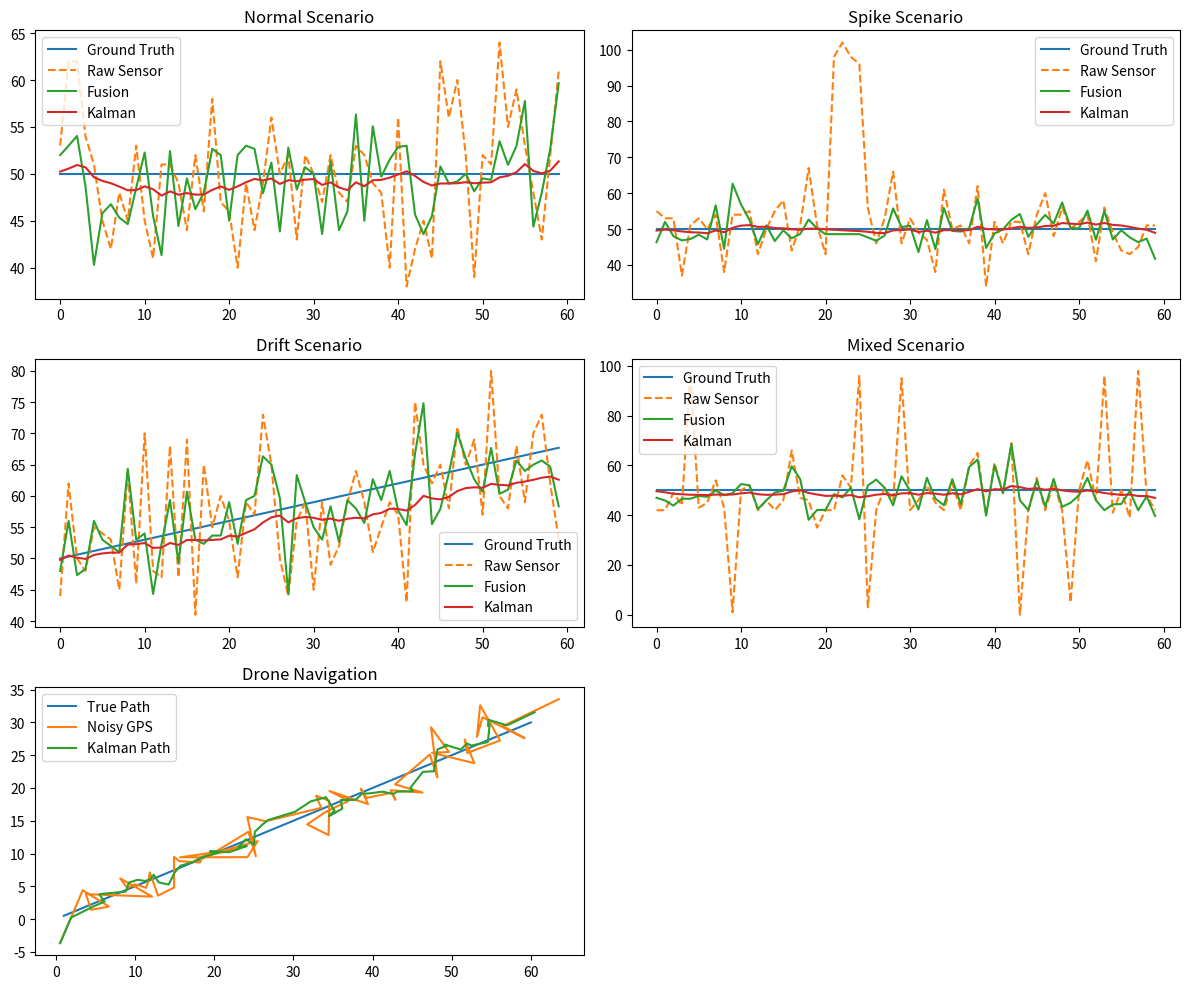

The script that saved this image:
import random
import numpy as np
import matplotlib.pyplot as plt
random.seed(42)
np.random.seed(42)

# ---------------- CONFIG ----------------
LOW = 10
HIGH = 90
DEFAULT = 50
ITER = 60

SCENARIOS = ["normal", "spike", "drift", "mixed"]


# ---------------- SENSOR ----------------
class Sensor:
    def __init__(self):
        self.prev = None
        self.health = 100

    def read(self, t, scenario):
        base = 50

        if scenario == "spike" and 20 < t < 25:
            return random.randint(95, 110)

        if scenario == "drift":
            base += t * 0.3

        if scenario == "mixed":
            r = random.random()
            if r < 0.1:
                return random.randint(0, 5)
            elif r < 0.2:
                return random.randint(95, 100)
            elif r < 0.3:
                return 42

        return int(np.random.normal(base, 8))


# ---------------- FAULT DETECTION ----------------
def detect_fault(value, prev):
    if value < LOW or value > HIGH:
        return "range"
    if prev is not None and value == prev:
        return "stuck"
    if prev is not None and abs(value - prev) > 30:
        return "spike"
    return None


# ---------------- FUSION ----------------
def weighted_fusion(values, sensors):
    valid = []
    weights = []

    for v, s in zip(values, sensors):
        if LOW <= v <= HIGH:
            valid.append(v)
            weights.append(max(s.health, 1))

    if not valid:
        return None

    return np.average(valid, weights=weights)


# ---------------- ADAPTIVE KALMAN FILTER ----------------
class AdaptiveKalmanFilter:
    def __init__(self):
        self.x = 50          # IMPORTANT: start near true value
        self.P = 1
        self.Q = 0.05       # smaller process noise (more stable)
        self.R = 8          # slightly higher base measurement noise
        self.alpha = 0.05   # VERY SMALL adaptation rate

    def update(self, measurement):
        # prediction
        self.P += self.Q

        # innovation (error)
        innovation = abs(measurement - self.x)

        # VERY controlled adaptation
        self.R = (1 - self.alpha) * self.R + self.alpha * min(max(innovation, 1), 15)

        # gain
        K = self.P / (self.P + self.R)

        # update
        self.x = self.x + K * (measurement - self.x)
        self.P = (1 - K) * self.P

        return self.x

# ---------------- SENSOR SIMULATION ----------------
def run_scenario(scenario):
    sensors = [Sensor(), Sensor(), Sensor()]
    kf = AdaptiveKalmanFilter()

    last_valid = None
    gt, fusion, kalman, raw = [], [], [], []

    faults = 0
    total = 0

    for t in range(ITER):
        values = [s.read(t, scenario) for s in sensors]
        raw.append(values[0])   # store first sensor as raw baseline
        true_val = 50 + (t * 0.3 if scenario == "drift" else 0)
        gt.append(true_val)

        for i, s in enumerate(sensors):
            fault = detect_fault(values[i], s.prev)

            if fault:
                s.health -= 20
                faults += 1
            else:
                s.health = min(100, s.health + 5)

            s.prev = values[i]

        out = weighted_fusion(values, sensors)

        if out is None:
            out = last_valid if last_valid is not None else DEFAULT
        else:
            last_valid = out

        fusion.append(out)
        kalman.append(kf.update(out))

        total += len(values)

    gt = np.array(gt)
    fusion = np.array(fusion)
    kalman = np.array(kalman)

    rmse_fusion = np.sqrt(np.mean((gt - fusion) ** 2))
    rmse_kalman = np.sqrt(np.mean((gt - kalman) ** 2))
    improvement = ((rmse_fusion - rmse_kalman) / rmse_fusion) * 100

    print(f"\n--- {scenario.upper()} ---")
    print(f"Fault Rate: {round((faults/total)*100,2)}%")
    print(f"RMSE (Fusion): {round(rmse_fusion,2)}")
    print(f"RMSE (Kalman): {round(rmse_kalman,2)}")
    print(f"Improvement: {round(rmse_fusion,2)} → {round(rmse_kalman,2)}")
    print(f"Improvement %: {improvement:.2f}")

    return gt, fusion, kalman, raw


# ---------------- DRONE SIMULATION ----------------
def drone_simulation():
    steps = 60

    true_x, true_y = [], []
    x, y = 0, 0

    for _ in range(steps):
        x += 1
        y += 0.5
        true_x.append(x)
        true_y.append(y)

    noisy_x = [val + np.random.normal(0, 2) for val in true_x]
    noisy_y = [val + np.random.normal(0, 2) for val in true_y]

    # 2D Kalman (position + velocity)
    def kalman_2d(noisy):
        x = np.array([[noisy[0]], [0]])
        P = np.eye(2)

        F = np.array([[1, 1], [0, 1]])
        H = np.array([[1, 0]])

        Q = np.array([[0.1, 0], [0, 0.1]])
        R = np.array([[4]])

        results = []

        for z in noisy:
            x = F @ x
            P = F @ P @ F.T + Q

            y = np.array([[z]]) - (H @ x)
            S = H @ P @ H.T + R
            K = P @ H.T @ np.linalg.inv(S)

            x = x + K @ y
            P = (np.eye(2) - K @ H) @ P

            results.append(x[0, 0])

        return results

    filtered_x = kalman_2d(noisy_x)
    filtered_y = kalman_2d(noisy_y)

    # RMSE
    true_x_arr = np.array(true_x)
    true_y_arr = np.array(true_y)
    noisy_x_arr = np.array(noisy_x)
    noisy_y_arr = np.array(noisy_y)
    filt_x_arr = np.array(filtered_x)
    filt_y_arr = np.array(filtered_y)

    rmse_noisy = np.sqrt(np.mean((true_x_arr - noisy_x_arr)**2 + (true_y_arr - noisy_y_arr)**2))
    rmse_filtered = np.sqrt(np.mean((true_x_arr - filt_x_arr)**2 + (true_y_arr - filt_y_arr)**2))

    print("\n--- DRONE NAVIGATION SIMULATION ---")
    print(f"RMSE (Noisy GPS): {rmse_noisy:.2f}")
    print(f"RMSE (Kalman): {rmse_filtered:.2f}")
    print(f"Improvement: {((rmse_noisy - rmse_filtered)/rmse_noisy)*100:.2f}%")

    return true_x, true_y, noisy_x, noisy_y, filtered_x, filtered_y


# ---------------- MAIN ----------------
def main():
    print("\nRunning Sensor Fusion Scenarios...\n")

    fig, axes = plt.subplots(3, 2, figsize=(12, 10))
    axes = axes.flatten()

    # Sensor plots
    for i, scenario in enumerate(SCENARIOS):
        gt, fusion, kalman, raw = run_scenario(scenario)

        axes[i].plot(gt, label="Ground Truth")
        axes[i].plot(raw, label="Raw Sensor", linestyle='dashed')
        axes[i].plot(fusion, label="Fusion")
        axes[i].plot(kalman, label="Kalman")

        axes[i].set_title(f"{scenario.capitalize()} Scenario")
        axes[i].legend()

    print("\nRunning Drone Simulation...\n")

    tx, ty, nx, ny, fx, fy = drone_simulation()

    axes[4].plot(tx, ty, label="True Path")
    axes[4].plot(nx, ny, label="Noisy GPS")
    axes[4].plot(fx, fy, label="Kalman Path")

    axes[4].set_title("Drone Navigation")
    axes[4].legend()

    axes[5].axis("off")

    plt.tight_layout()
    plt.show()


if __name__ == "__main__":
    main()
